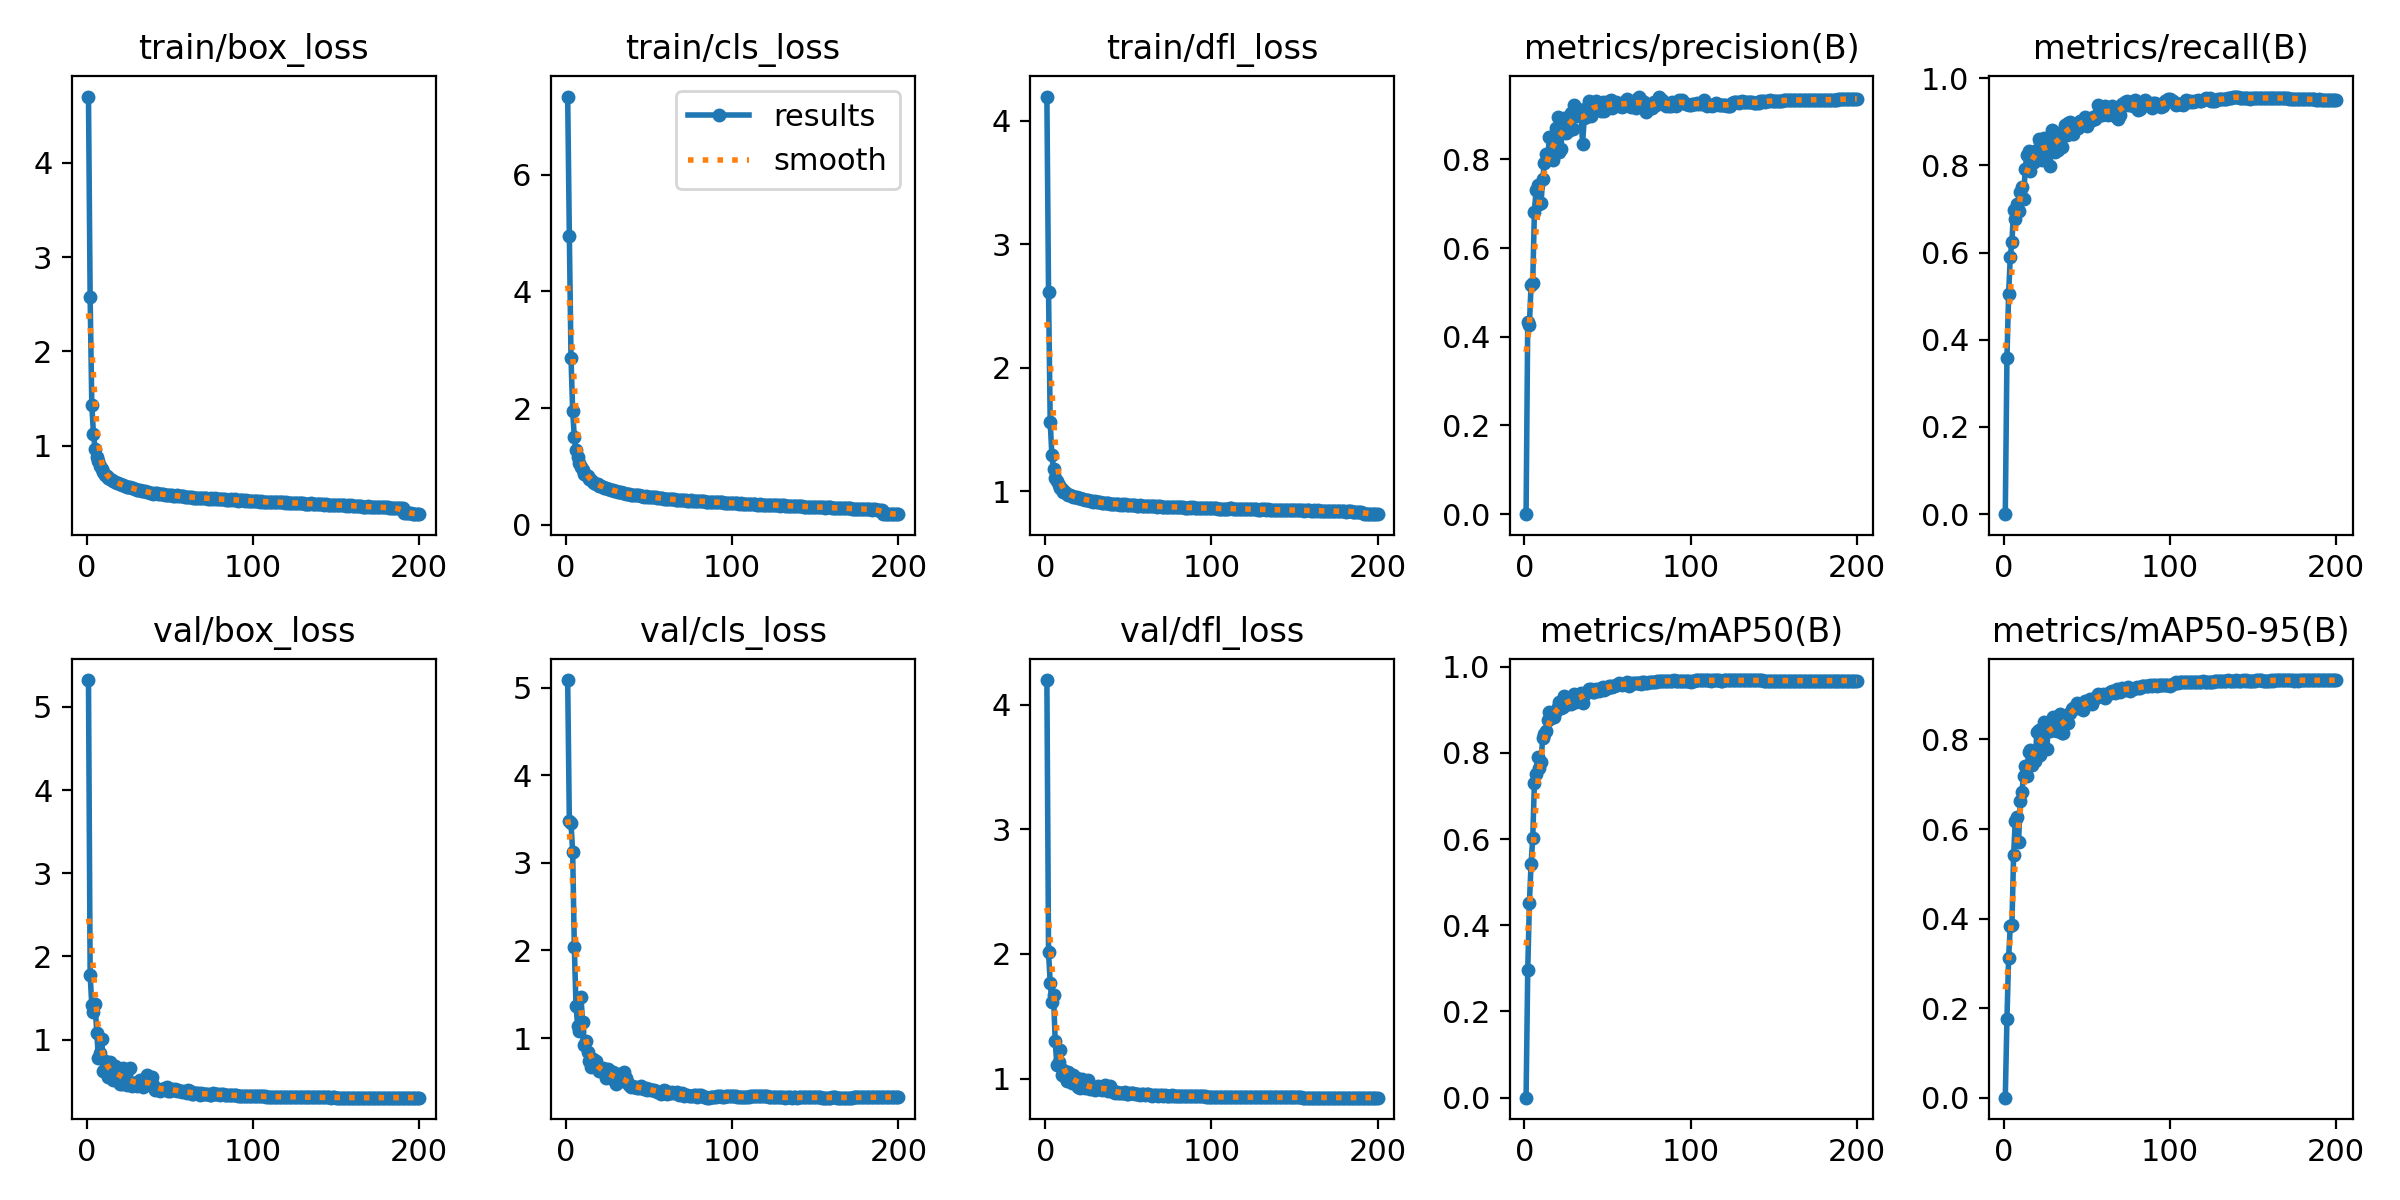

Source data for this figure (header and first rows):
epoch, time, train/box_loss, train/cls_loss, train/dfl_loss, metrics/precision(B), metrics/recall(B), metrics/mAP50(B), metrics/mAP50-95(B), val/box_loss, val/cls_loss, val/dfl_loss, lr/pg0, lr/pg1, lr/pg2
1, 70.85, 4.704, 7.338, 4.197, 0, 0, 0, 0, 5.323, 5.087, 4.196, 0.003305, 0.003305, 0.003305
2, 138.8, 2.573, 4.955, 2.611, 0.4333, 0.3573, 0.2962, 0.1748, 1.777, 3.473, 2.012, 0.006605, 0.006605, 0.006605
3, 196.5, 1.433, 2.866, 1.561, 0.4272, 0.5044, 0.452, 0.3117, 1.412, 3.453, 1.768, 0.009873, 0.009873, 0.009873
4, 254.9, 1.117, 1.95, 1.294, 0.5165, 0.5908, 0.5413, 0.3831, 1.337, 3.124, 1.617, 0.009851, 0.009851, 0.009851
5, 312.5, 0.9679, 1.503, 1.176, 0.5216, 0.6252, 0.6017, 0.3856, 1.425, 2.04, 1.669, 0.009802, 0.009802, 0.009802
6, 370, 0.8811, 1.276, 1.111, 0.6813, 0.6973, 0.73, 0.5419, 1.075, 1.368, 1.303, 0.009753, 0.009753, 0.009753
7, 436.8, 0.8327, 1.169, 1.084, 0.73, 0.6766, 0.75, 0.6176, 0.7749, 1.139, 1.113, 0.009703, 0.009703, 0.009703
8, 494.2, 0.7848, 1.069, 1.054, 0.7422, 0.7116, 0.79, 0.6259, 0.8411, 1.083, 1.135, 0.009654, 0.009654, 0.009654
9, 552.8, 0.7524, 0.9945, 1.03, 0.7001, 0.6952, 0.7653, 0.572, 1.007, 1.466, 1.226, 0.009604, 0.009604, 0.009604
10, 609.8, 0.7221, 0.9356, 1.019, 0.702, 0.7395, 0.7798, 0.6625, 0.6268, 1.182, 1.029, 0.009555, 0.009555, 0.009555
11, 667, 0.6869, 0.8752, 0.996, 0.7544, 0.7511, 0.8349, 0.682, 0.7417, 0.9243, 1.069, 0.009505, 0.009505, 0.009505
12, 724.6, 0.6743, 0.8484, 0.9952, 0.7915, 0.7222, 0.8438, 0.7191, 0.6089, 0.9678, 1.011, 0.009456, 0.009456, 0.009456
13, 782, 0.6559, 0.8309, 0.9818, 0.8117, 0.7924, 0.8506, 0.7417, 0.5516, 0.8438, 0.981, 0.009406, 0.009406, 0.009406
14, 840.4, 0.6434, 0.7916, 0.9733, 0.7996, 0.8235, 0.8755, 0.7183, 0.736, 0.7362, 1.052, 0.009357, 0.009357, 0.009357
15, 910.4, 0.6372, 0.7629, 0.9705, 0.8504, 0.8324, 0.8955, 0.7714, 0.5835, 0.6735, 0.9879, 0.009307, 0.009307, 0.009307
16, 968.4, 0.6207, 0.7397, 0.965, 0.8167, 0.7884, 0.8812, 0.7767, 0.5196, 0.7582, 0.9637, 0.009258, 0.009258, 0.009258
17, 1026, 0.6117, 0.7119, 0.9558, 0.7975, 0.8047, 0.8874, 0.7423, 0.6811, 0.7279, 1.03, 0.009208, 0.009208, 0.009208
18, 1083, 0.6013, 0.6931, 0.9517, 0.8286, 0.8081, 0.8827, 0.7564, 0.615, 0.7388, 0.9917, 0.009158, 0.009158, 0.009158
19, 1141, 0.6012, 0.7003, 0.9509, 0.8698, 0.8327, 0.8979, 0.751, 0.6601, 0.6639, 1.007, 0.009109, 0.009109, 0.009109
20, 1199, 0.588, 0.6747, 0.9433, 0.8949, 0.8237, 0.9068, 0.816, 0.4693, 0.6194, 0.9352, 0.009059, 0.009059, 0.009059
21, 1256, 0.5823, 0.66, 0.9429, 0.8153, 0.8597, 0.9171, 0.8205, 0.4668, 0.6181, 0.927, 0.00901, 0.00901, 0.00901
22, 1313, 0.5764, 0.6565, 0.9407, 0.8225, 0.8534, 0.9046, 0.7645, 0.6559, 0.6591, 0.996, 0.00896, 0.00896, 0.00896
23, 1371, 0.5716, 0.6311, 0.9354, 0.8872, 0.8136, 0.9071, 0.7963, 0.5219, 0.6298, 0.9489, 0.008911, 0.008911, 0.008911
24, 1429, 0.5643, 0.626, 0.9322, 0.8927, 0.864, 0.9313, 0.8381, 0.449, 0.5385, 0.9211, 0.008861, 0.008861, 0.008861
25, 1487, 0.5547, 0.6227, 0.93, 0.8588, 0.8424, 0.9124, 0.8192, 0.4784, 0.6476, 0.9308, 0.008812, 0.008812, 0.008812
26, 1544, 0.5565, 0.6105, 0.9292, 0.8634, 0.8311, 0.9143, 0.7778, 0.6531, 0.6153, 0.9895, 0.008762, 0.008762, 0.008762
27, 1602, 0.5487, 0.607, 0.922, 0.8654, 0.846, 0.922, 0.8358, 0.4446, 0.5572, 0.9134, 0.008713, 0.008713, 0.008713
28, 1659, 0.5485, 0.6012, 0.9226, 0.9041, 0.7982, 0.9132, 0.8184, 0.4819, 0.6123, 0.9315, 0.008663, 0.008663, 0.008663
29, 1716, 0.5333, 0.5862, 0.9168, 0.8689, 0.8821, 0.9255, 0.8267, 0.4802, 0.526, 0.9196, 0.008614, 0.008614, 0.008614
30, 1773, 0.53, 0.5744, 0.9173, 0.9232, 0.8632, 0.9366, 0.8511, 0.4428, 0.4744, 0.9096, 0.008564, 0.008564, 0.008564
31, 1831, 0.5276, 0.5705, 0.9159, 0.8965, 0.8319, 0.9179, 0.8202, 0.4852, 0.5912, 0.928, 0.008515, 0.008515, 0.008515
32, 1889, 0.5242, 0.5672, 0.9122, 0.9125, 0.8735, 0.9265, 0.8194, 0.5194, 0.5271, 0.9374, 0.008466, 0.008466, 0.008466
33, 1946, 0.5216, 0.5643, 0.9103, 0.9067, 0.8363, 0.9211, 0.8355, 0.4519, 0.5474, 0.9141, 0.008416, 0.008416, 0.008416
34, 2004, 0.514, 0.5448, 0.9078, 0.901, 0.8728, 0.9399, 0.8559, 0.4351, 0.5105, 0.905, 0.008367, 0.008367, 0.008367
35, 2061, 0.5148, 0.5512, 0.9089, 0.8354, 0.8433, 0.9146, 0.8141, 0.4969, 0.6097, 0.9246, 0.008317, 0.008317, 0.008317
36, 2119, 0.5112, 0.5372, 0.9057, 0.8924, 0.8776, 0.9335, 0.8144, 0.5739, 0.5422, 0.9499, 0.008268, 0.008268, 0.008268
37, 2177, 0.5014, 0.5254, 0.9016, 0.8943, 0.8929, 0.939, 0.8464, 0.4621, 0.4896, 0.9075, 0.008218, 0.008218, 0.008218
38, 2234, 0.4995, 0.5298, 0.9034, 0.9211, 0.8709, 0.943, 0.8537, 0.457, 0.4683, 0.9044, 0.008169, 0.008169, 0.008169
39, 2291, 0.4993, 0.5214, 0.8988, 0.931, 0.897, 0.9476, 0.837, 0.5564, 0.4435, 0.9401, 0.008119, 0.008119, 0.008119
40, 2348, 0.4885, 0.5167, 0.8974, 0.8972, 0.8995, 0.9491, 0.8593, 0.4589, 0.4486, 0.9101, 0.00807, 0.00807, 0.00807
41, 2407, 0.4944, 0.518, 0.8981, 0.9211, 0.881, 0.9402, 0.8682, 0.3971, 0.4437, 0.89, 0.00802, 0.00802, 0.00802
42, 2464, 0.4955, 0.5087, 0.8999, 0.916, 0.8733, 0.9418, 0.871, 0.402, 0.4423, 0.8873, 0.007971, 0.007971, 0.007971
43, 2521, 0.4896, 0.5141, 0.9003, 0.9311, 0.8893, 0.9477, 0.8712, 0.405, 0.4253, 0.8907, 0.007921, 0.007921, 0.007921
44, 2578, 0.4861, 0.5107, 0.8983, 0.9196, 0.8912, 0.9458, 0.8812, 0.3832, 0.4241, 0.883, 0.007872, 0.007872, 0.007872
45, 2635, 0.4811, 0.5002, 0.8922, 0.9167, 0.886, 0.9439, 0.8702, 0.4048, 0.453, 0.8866, 0.007822, 0.007822, 0.007822
46, 2692, 0.4839, 0.4893, 0.8931, 0.9083, 0.9029, 0.9506, 0.8779, 0.4077, 0.4332, 0.8872, 0.007772, 0.007772, 0.007772
47, 2749, 0.4771, 0.4846, 0.8883, 0.9298, 0.8972, 0.9528, 0.8736, 0.4148, 0.4162, 0.8882, 0.007723, 0.007723, 0.007723
48, 2807, 0.4784, 0.4894, 0.8942, 0.9077, 0.905, 0.9451, 0.8665, 0.4284, 0.4242, 0.8929, 0.007673, 0.007673, 0.007673
49, 2864, 0.4737, 0.4824, 0.8893, 0.9156, 0.9109, 0.9504, 0.8857, 0.3814, 0.4062, 0.8785, 0.007624, 0.007624, 0.007624
50, 2922, 0.4765, 0.4833, 0.8919, 0.9277, 0.8913, 0.9503, 0.8824, 0.3874, 0.4181, 0.8798, 0.007574, 0.007574, 0.007574
51, 2979, 0.4701, 0.4762, 0.8867, 0.932, 0.9058, 0.9552, 0.8818, 0.4038, 0.4121, 0.8833, 0.007525, 0.007525, 0.007525
52, 3036, 0.4681, 0.4737, 0.8882, 0.9329, 0.9025, 0.9561, 0.8909, 0.3937, 0.4047, 0.8842, 0.007476, 0.007476, 0.007476
53, 3093, 0.4657, 0.4754, 0.8879, 0.9166, 0.9034, 0.953, 0.8803, 0.4095, 0.408, 0.886, 0.007426, 0.007426, 0.007426
54, 3151, 0.4702, 0.4726, 0.89, 0.9207, 0.9116, 0.9557, 0.8892, 0.387, 0.3972, 0.8789, 0.007377, 0.007377, 0.007377
55, 3209, 0.4607, 0.4542, 0.8835, 0.9289, 0.9077, 0.9579, 0.8916, 0.3886, 0.3818, 0.8785, 0.007327, 0.007327, 0.007327
56, 3266, 0.4619, 0.4641, 0.884, 0.9261, 0.916, 0.9584, 0.8947, 0.3762, 0.3831, 0.875, 0.007278, 0.007278, 0.007278
57, 3324, 0.4648, 0.4631, 0.8859, 0.9192, 0.9392, 0.9613, 0.9022, 0.365, 0.3603, 0.8701, 0.007228, 0.007228, 0.007228
58, 3381, 0.4592, 0.4565, 0.8845, 0.9239, 0.9149, 0.96, 0.897, 0.3793, 0.3761, 0.874, 0.007178, 0.007178, 0.007178
59, 3439, 0.458, 0.4485, 0.8823, 0.917, 0.9155, 0.9572, 0.8981, 0.3676, 0.4117, 0.8745, 0.007129, 0.007129, 0.007129
60, 3496, 0.4563, 0.4466, 0.882, 0.929, 0.9192, 0.9589, 0.902, 0.3582, 0.3944, 0.8715, 0.007079, 0.007079, 0.007079
... 140 more rows
